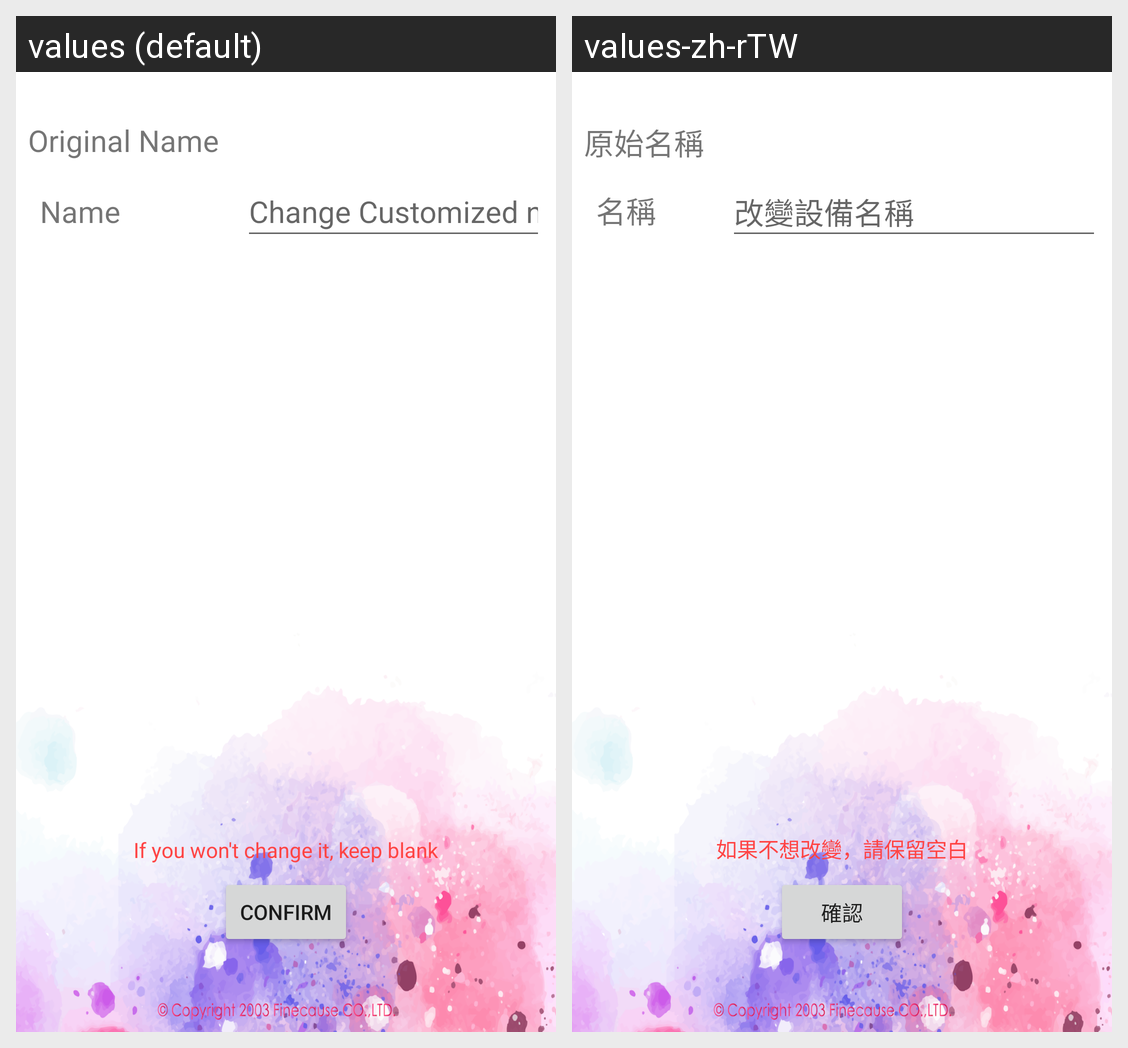

Here is an Android app screen in its default locale and in the app's own translations. Write out the translated-string differences for the strings that appear on this screen.
Android screen res/layout/activity_edit_device.xml rendered under 2 locales, left to right: values (default), values-zh-rTW. Device: Nexus 5 (rendered at 1080×1920; each locale shown at half size, 540×960, under a caption strip naming it); theme AppTheme.
Strings drawn on this screen, with the default value and each locale's value (text and hints the layout hard-codes, and strings that could not be matched under every locale, appear in the picture but are not listed):

original_device_name_title
  values: Original Name
  values-zh-rTW: 原始名稱

add_device_name
  values: Name
  values-zh-rTW: 名稱

edit_device_name_hint
  values: Change Customized name
  values-zh-rTW: 改變設備名稱

edit_device_description
  values: If you won't change it, keep blank
  values-zh-rTW: 如果不想改變，請保留空白

edit_device_name_btn
  values: Confirm
  values-zh-rTW: 確認
